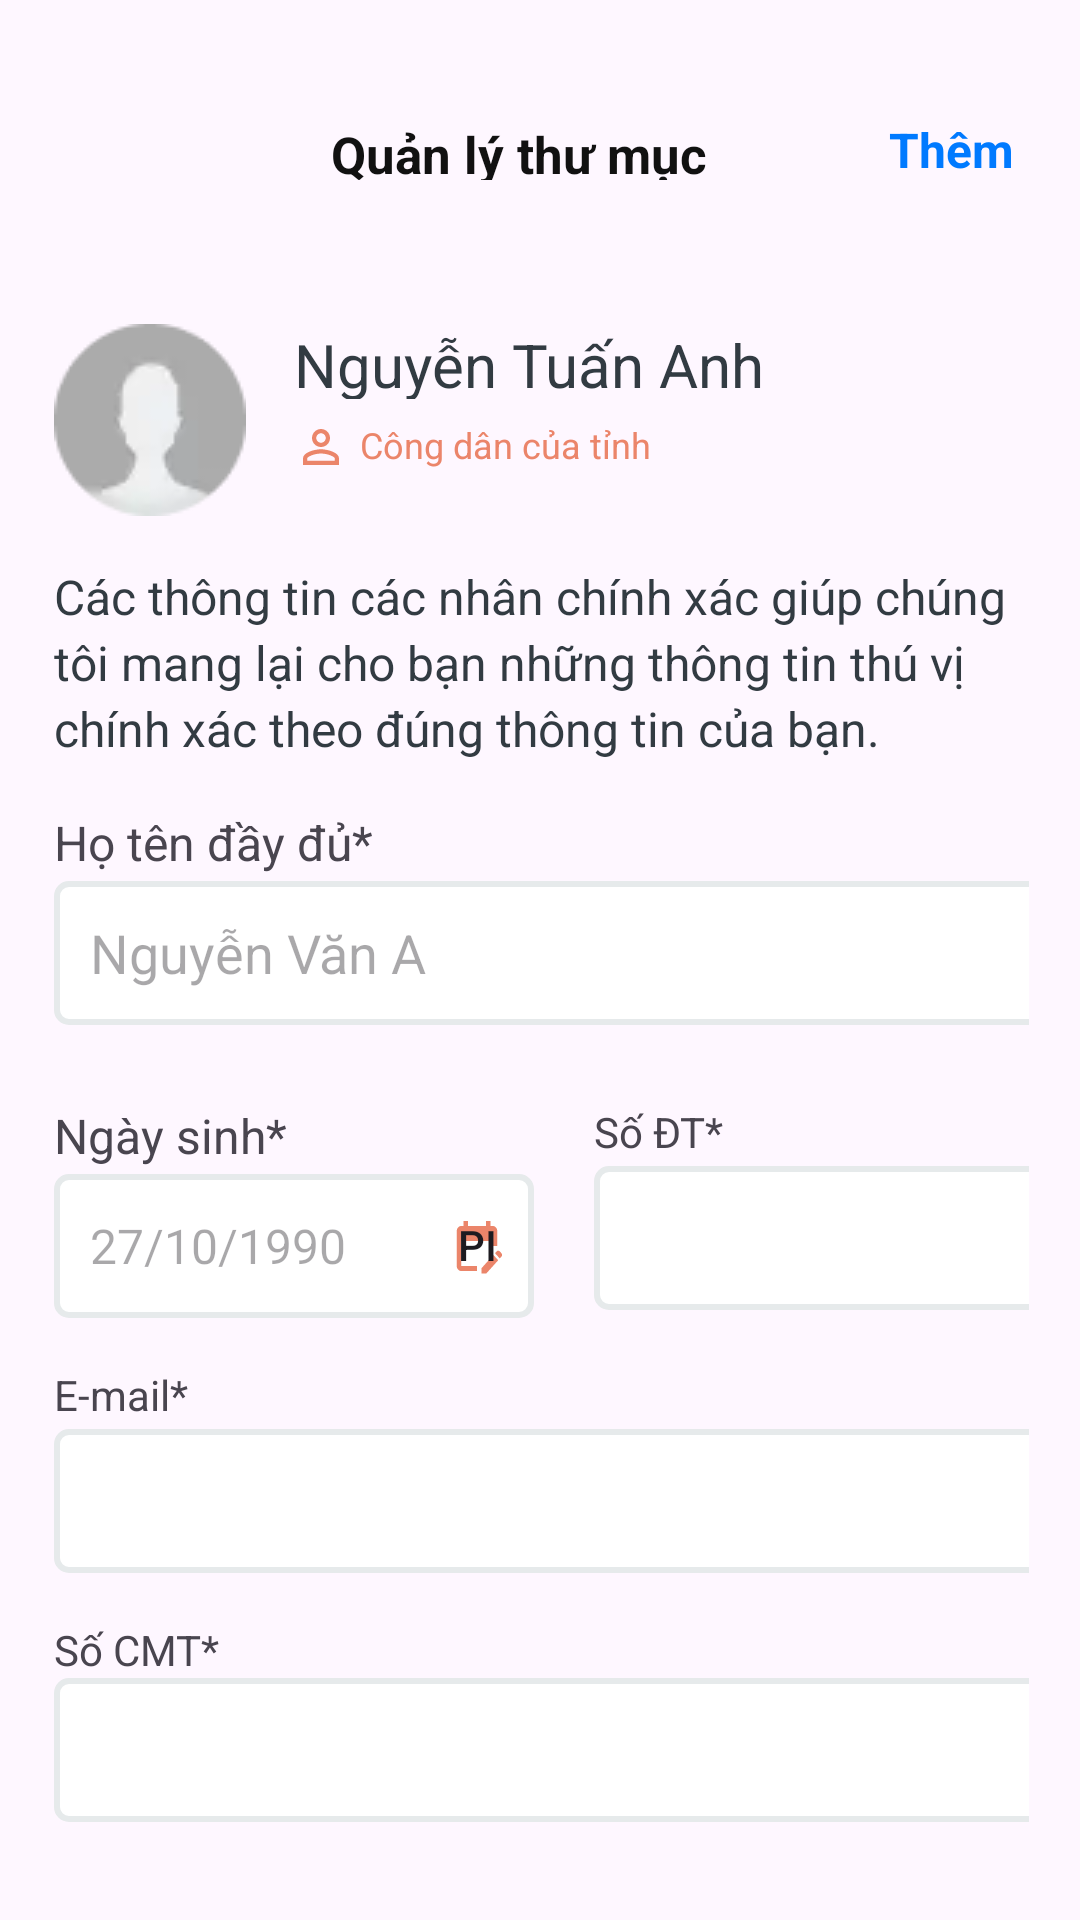

The Android layout XML behind this screen, and the referenced resources:
<!-- AndroidManifest.xml: application theme Theme.Buoi06 -->
<!-- res/layout/activity_profile.xml -->
<?xml version="1.0" encoding="utf-8"?>
<androidx.constraintlayout.widget.ConstraintLayout xmlns:android="http://schemas.android.com/apk/res/android"
    xmlns:app="http://schemas.android.com/apk/res-auto"
    xmlns:tools="http://schemas.android.com/tools"
    android:id="@+id/main"
    android:layout_width="match_parent"
    android:layout_height="match_parent"
    tools:context=".ProfileActivity"
    android:paddingStart="18dp"
    android:paddingEnd="17dp"
    android:paddingBottom="20dp"
    android:paddingTop="18dp"
    >
    <include
        layout="@layout/toolbar"
        android:id="@+id/toolbar"
        />

    <ImageView
        android:id="@+id/imgPerson"
        android:layout_width="wrap_content"
        android:layout_height="wrap_content"
        android:background="@drawable/ic_person"
        app:layout_constraintTop_toBottomOf="@id/toolbar"
        app:layout_constraintStart_toStartOf="parent"
        android:layout_marginTop="26dp"

        />
    
    <TextView
        android:layout_width="170dp"
        android:layout_height="25dp"
        android:id="@+id/txt_name"
        app:layout_constraintStart_toEndOf="@id/imgPerson"
        android:text="Nguyễn Tuấn Anh"
        app:layout_constraintTop_toTopOf="@id/imgPerson"
        android:layout_marginStart="16dp"
        android:textSize="20sp"
        android:lineHeight="24dp"
        android:textColor="#323B42"/>
    
    <ImageView
        android:layout_width="wrap_content"
        android:layout_height="wrap_content"
        android:id="@+id/imgPerson2"
        app:layout_constraintStart_toStartOf="@id/txt_name"
        android:background="@drawable/ic_person2"
        app:layout_constraintTop_toBottomOf="@id/txt_name"
        android:layout_marginTop="7dp"
        />
    
    <TextView
        android:layout_width="101dp"
        android:layout_height="22dp"
        android:id="@+id/txt_name2"
        app:layout_constraintStart_toEndOf="@id/imgPerson2"
        android:text="Công dân của tỉnh"
        app:layout_constraintTop_toBottomOf="@id/txt_name"
        android:textSize="12sp"
        app:layout_constraintTop_toTopOf="@id/imgPerson2"
        android:textColor="#EB856A"
        android:layout_marginStart="4dp"
        android:textFontWeight="24"
        android:lineHeight="28dp"/>

    <TextView
        android:layout_width="wrap_content"
        android:layout_height="66dp"
        android:id="@+id/tv_content"
        android:text="@string/descrip"
        app:layout_constraintStart_toStartOf="@id/imgPerson"
        app:layout_constraintTop_toBottomOf="@id/imgPerson"
        android:textSize="16sp"
        android:lineHeight="22dp"
        android:height="400dp"
        android:layout_marginTop="16dp"
        android:textColor="#323B42"/>

    <TextView
        android:layout_width="wrap_content"
        android:layout_height="wrap_content"
        android:id="@+id/tv_fullname"
        android:text="Họ tên đầy đủ*"
        app:layout_constraintStart_toStartOf="@id/tv_content"
        app:layout_constraintTop_toBottomOf="@id/tv_content"
        android:layout_marginTop="16dp"
        android:textSize="16dp"/>

    <EditText
        android:id="@+id/edt_name"
        android:layout_width="340dp"
        android:layout_height="48dp"
        app:layout_constraintStart_toStartOf="@id/tv_fullname"
        app:layout_constraintTop_toBottomOf="@id/tv_fullname"
        android:background="@drawable/ic_edittext"
        android:layout_marginTop="2dp"
        android:hint="Nguyễn Văn A"
        android:textColor="#A4A6A8"
        android:paddingStart="12dp"
        android:paddingTop="9dp"
        android:paddingBottom="9dp"
        />

    <TextView
        android:id="@+id/tv_dob"
        android:layout_width="wrap_content"
        android:layout_height="wrap_content"
        android:text="Ngày sinh*"
        app:layout_constraintTop_toBottomOf="@+id/edt_name"
        app:layout_constraintStart_toStartOf="@id/edt_name"
        android:textSize="16sp"
        android:layout_marginTop="26dp"
        />

    <EditText
        android:id="@+id/edt_dob"
        android:layout_width="160dp"
        android:layout_height="48dp"
        app:layout_constraintTop_toBottomOf="@id/tv_dob"
        android:background="@drawable/ic_edittext"
        android:layout_marginTop="2dp"
        app:layout_constraintStart_toStartOf="@id/tv_dob"
        android:hint="27/10/1990"
        android:textSize="16sp"
        android:textColor="#A4A6A8"
        android:paddingStart="12dp"
        />

    <Button
        android:id="@+id/pickTime"
        android:layout_width="18dp"
        android:layout_height="20dp"
        android:text="Pick time"
        android:background="@drawable/ic_calendar"
        app:layout_constraintTop_toTopOf="@id/edt_dob"
        android:backgroundTint="#EB856A"
        app:layout_constraintEnd_toEndOf="@id/edt_dob"
        android:layout_marginTop="14dp"
        android:layout_marginEnd="10dp"
        />

    <TextView
        android:id="@+id/tv_sdt"
        android:layout_width="wrap_content"
        android:layout_height="wrap_content"
        app:layout_constraintTop_toTopOf="@id/tv_dob"
        android:text="Số ĐT*"
        app:layout_constraintStart_toEndOf="@id/edt_dob"
        android:layout_marginStart="20dp"
        />
    
    <EditText
        android:id="@+id/edt_sdt"
        android:layout_width="160dp"
        android:layout_height="48dp"
        app:layout_constraintStart_toStartOf="@+id/tv_sdt"
        android:background="@drawable/ic_edittext"
        app:layout_constraintTop_toBottomOf="@+id/tv_sdt"
        android:layout_marginTop="2dp"
        android:paddingStart="12dp"
        android:paddingTop="9dp"
        android:paddingBottom="9dp"
        android:inputType="number"
        />

    <TextView
        android:layout_width="wrap_content"
        android:layout_height="wrap_content"
        android:id="@+id/tv_email"
        app:layout_constraintStart_toStartOf="@id/edt_dob"
        android:text="E-mail*"
        app:layout_constraintTop_toBottomOf="@id/edt_dob"
        android:layout_marginTop="16dp"
        />
    
    <EditText
        android:layout_width="340dp"
        android:layout_height="48dp"
        android:id="@+id/edt_email"
        app:layout_constraintTop_toBottomOf="@id/tv_email"
        android:background="@drawable/ic_edittext"
        android:layout_marginTop="2dp"
        app:layout_constraintStart_toStartOf="@id/tv_email"
        android:paddingStart="12dp"
        android:paddingTop="9dp"
        android:paddingBottom="9dp"
        />

    <Button
        android:layout_width="340dp"
        android:layout_height="48dp"
        android:id="@+id/btn_update"
        android:layout_marginTop="161dp"
        android:text="Cập nhật thông tin"
        android:background="@drawable/ic_button"
        android:backgroundTint="#EB856A"
        app:layout_constraintTop_toBottomOf="@id/edt_email"
        app:layout_constraintStart_toStartOf="@id/edt_email"
        />



    <TextView
        android:layout_width="wrap_content"
        android:layout_height="wrap_content"
        android:id="@+id/tv_cmt"
        android:text="Số CMT*"
        app:layout_constraintTop_toBottomOf="@id/edt_email"
        android:layout_marginTop="16dp"
        app:layout_constraintStart_toStartOf="@id/edt_email"
        />

    <EditText
        android:layout_width="340dp"
        android:layout_height="48dp"
        android:id="@+id/edt_cmt"
        app:layout_constraintTop_toBottomOf="@id/tv_cmt"
        android:background="@drawable/ic_edittext"
        app:layout_constraintStart_toStartOf="@id/edt_email"
        android:paddingStart="12dp"
        android:paddingTop="9dp"
        android:paddingBottom="9dp"
        />




        












</androidx.constraintlayout.widget.ConstraintLayout>
<!-- res/layout/toolbar.xml (included above) -->
<?xml version="1.0" encoding="utf-8"?>
<RelativeLayout xmlns:android="http://schemas.android.com/apk/res/android"
    xmlns:tools="http://schemas.android.com/tools"
    android:layout_width="match_parent"
    android:layout_height="?actionBarSize"
    android:layout_marginTop="12dp"
    xmlns:app="http://schemas.android.com/apk/res-auto"
    tools:ignore="ExtraText">

    <ImageView
        android:layout_width="24dp"
        android:layout_height="24dp"
        android:id="@+id/ic_arrow"
        android:layout_marginTop="8dp"
        android:layout_marginStart="8dp"
        android:src="@drawable/ic_arrow2"
        android:layout_centerVertical="true"
        />

    <TextView
        android:layout_width="100dp"
        android:layout_height="20dp"
        android:id="@+id/tvContent"
        android:text="Quản lý thư mục"
        android:layout_marginStart="8dp"
        android:textSize="17sp"
        android:textColor="#111111"
        android:textStyle="bold"
        android:layout_centerVertical="true"
        android:layout_toEndOf="@id/ic_arrow"
        android:layout_toStartOf="@id/tvAdd"
        android:gravity="center"
        />

    <TextView
        android:layout_width="wrap_content"
        android:layout_height="wrap_content"
        android:id="@+id/tvAdd"
        android:text="Thêm"
        android:layout_marginStart="8dp"
        android:textSize="16sp"
        android:textColor="#007AFF"
        android:textStyle="bold"
        android:layout_alignParentEnd="true"
        android:layout_centerVertical="true"
        android:layout_marginEnd="5dp"
        />

"
</RelativeLayout>
<!-- resources referenced by this layout -->
<resources>
  <!-- drawable ic_button (drawable) -->
  <?xml version="1.0" encoding="utf-8"?>
  <shape xmlns:android="http://schemas.android.com/apk/res/android">
      <corners android:radius="8dp"/>
      <solid android:color="#1F9FFC"/>
  </shape>
  <!-- drawable ic_calendar (drawable) -->
  <vector xmlns:android="http://schemas.android.com/apk/res/android" android:height="18dp" android:tint="#EB856A" android:viewportHeight="24" android:viewportWidth="24" android:width="18dp">
        
      <path android:fillColor="@android:color/white" android:pathData="M12,22H5c-1.11,0 -2,-0.9 -2,-2L3.01,6c0,-1.1 0.88,-2 1.99,-2h1V2h2v2h8V2h2v2h1c1.1,0 2,0.9 2,2v6h-2v-2H5v10h7V22zM22.13,16.99l0.71,-0.71c0.39,-0.39 0.39,-1.02 0,-1.41l-0.71,-0.71c-0.39,-0.39 -1.02,-0.39 -1.41,0l-0.71,0.71L22.13,16.99zM21.42,17.7l-5.3,5.3H14v-2.12l5.3,-5.3L21.42,17.7z"/>
      
  </vector>
  <!-- drawable ic_edittext (drawable) -->
  <?xml version="1.0" encoding="utf-8"?>
  <shape xmlns:android="http://schemas.android.com/apk/res/android" android:shape="rectangle">
      <corners android:radius="4dp"/>
      <solid android:color="#FFFFFF"/>
      <stroke android:color="#E6EAEB" android:width="2dp"/>
  </shape>
  <!-- drawable ic_person: webp bitmap (drawable, 534 bytes) -->
  <!-- drawable ic_person2 (drawable) -->
  <vector xmlns:android="http://schemas.android.com/apk/res/android" android:height="18dp" android:tint="#EB856A" android:viewportHeight="24" android:viewportWidth="24" android:width="18dp">
        
      <path android:fillColor="@android:color/white" android:pathData="M12,5.9c1.16,0 2.1,0.94 2.1,2.1s-0.94,2.1 -2.1,2.1S9.9,9.16 9.9,8s0.94,-2.1 2.1,-2.1m0,9c2.97,0 6.1,1.46 6.1,2.1v1.1L5.9,18.1L5.9,17c0,-0.64 3.13,-2.1 6.1,-2.1M12,4C9.79,4 8,5.79 8,8s1.79,4 4,4 4,-1.79 4,-4 -1.79,-4 -4,-4zM12,13c-2.67,0 -8,1.34 -8,4v3h16v-3c0,-2.66 -5.33,-4 -8,-4z"/>
      
  </vector>
  <string name="descrip">
          Các thông tin các nhân chính xác giúp chúng tôi mang lại cho bạn những thông tin thú vị chính xác theo đúng thông tin của bạn.
      </string>
  <style name="Theme.Buoi06" parent="Base.Theme.Buoi06" />
  <style name="Base.Theme.Buoi06" parent="Theme.Material3.DayNight.NoActionBar">
          
          
      </style>
</resources>
